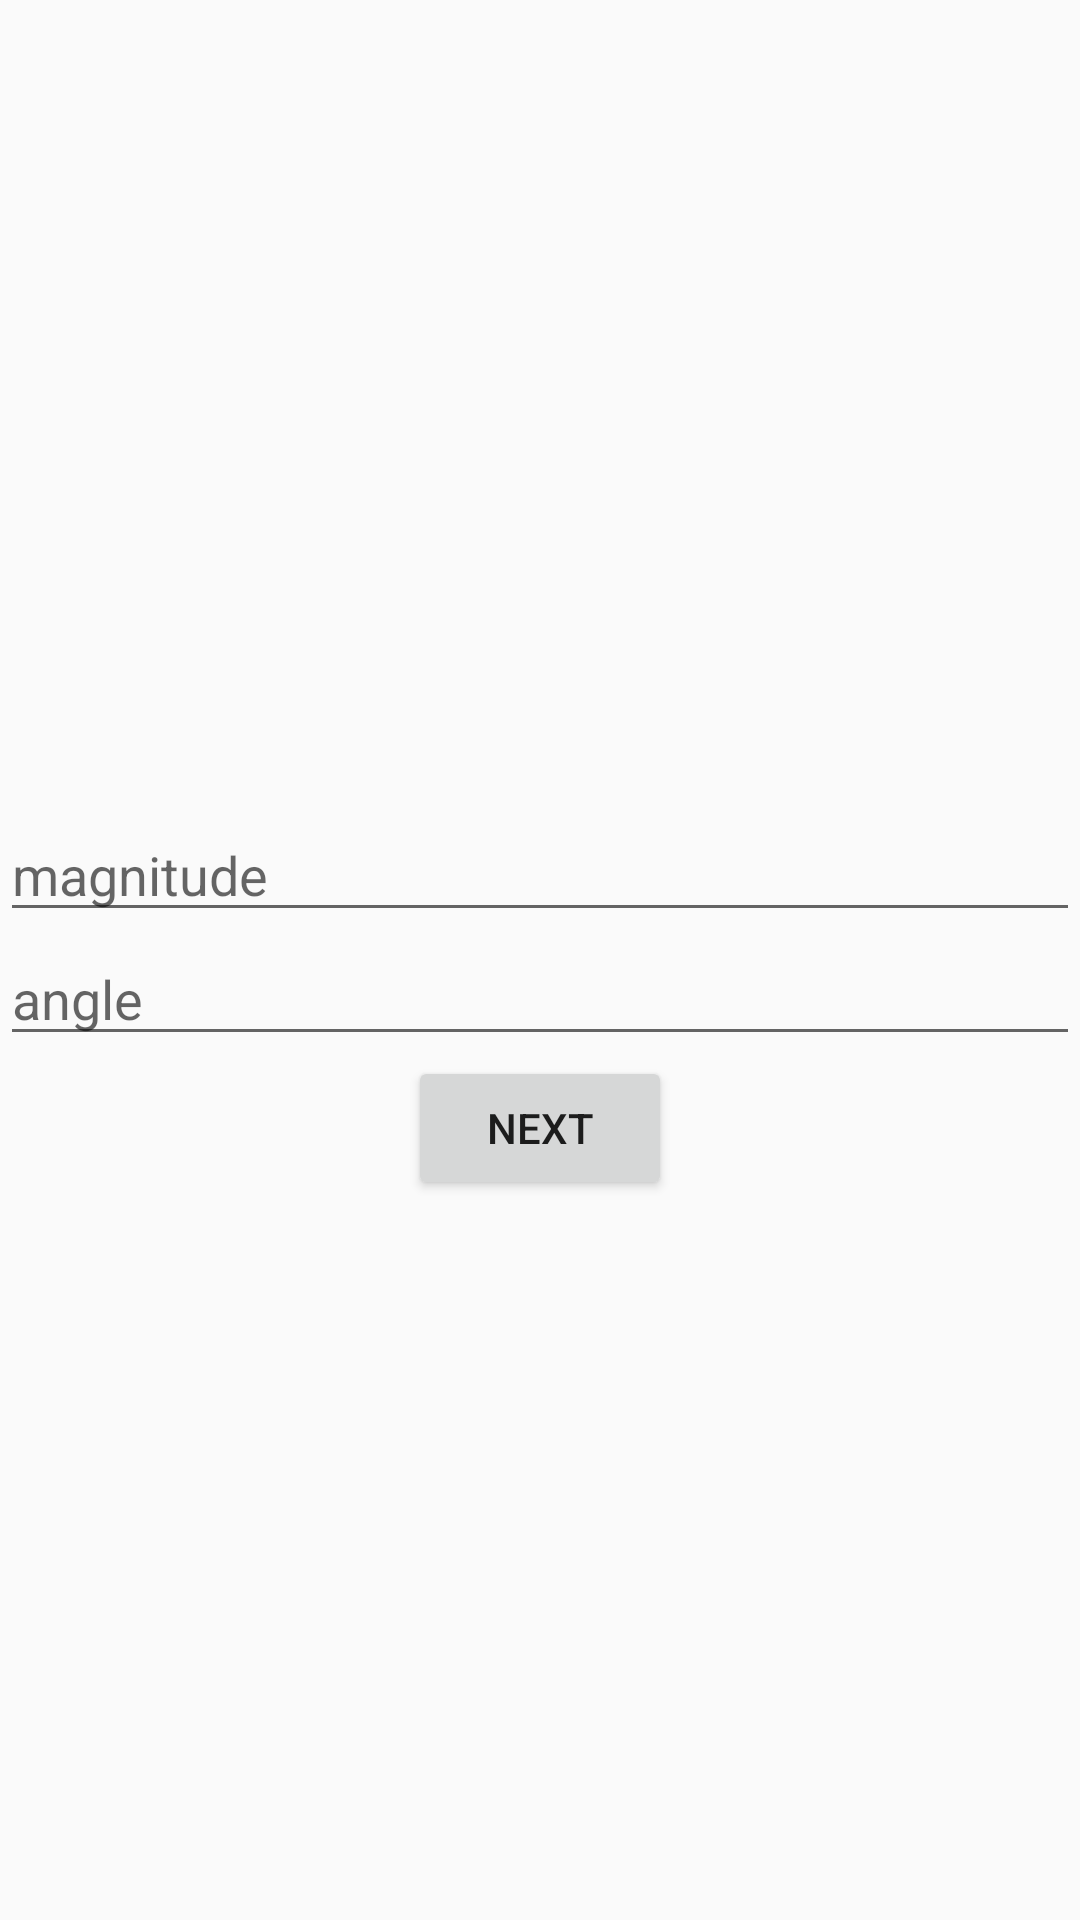

The Android layout XML behind this screen, and the referenced resources:
<!-- AndroidManifest.xml: application theme AppTheme -->
<!-- res/layout/activity_input_angle.xml -->
<?xml version="1.0" encoding="utf-8"?>
<LinearLayout
    xmlns:android="http://schemas.android.com/apk/res/android"
    xmlns:tools="http://schemas.android.com/tools"
    android:layout_width="match_parent"
    android:layout_height="match_parent"
    android:orientation="vertical"
    android:gravity="center"
    tools:context="com.example.android.kinematicscalculator.InputActivity">

    <TextView
        android:id="@+id/enterValueTextViewAngle"
        android:layout_width="wrap_content"
        android:layout_height="wrap_content"
        android:textAppearance="?android:attr/textAppearanceLarge"/>

    <EditText
        android:id="@+id/inputBoxMagnitude"
        android:inputType="numberDecimal"
        android:layout_width="match_parent"
        android:layout_height="wrap_content"
        android:hint="@string/magnitude"/>

    <EditText
        android:id="@+id/inputAngleBox"
        android:inputType="numberDecimal"
        android:layout_width="match_parent"
        android:layout_height="wrap_content"
        android:hint="@string/angle"/>

    <Button
        android:id="@+id/nextInputButtonAngle"
        android:layout_width="wrap_content"
        android:layout_height="wrap_content"
        android:text="@string/next"/>

</LinearLayout>
<!-- resources referenced by this layout -->
<resources>
  <string name="angle">angle</string>
  <string name="magnitude">magnitude</string>
  <string name="next">next</string>
  <style name="AppTheme" parent="Theme.AppCompat.Light.DarkActionBar">
          
          <item name="colorPrimary">@color/colorPrimary</item>
          <item name="colorPrimaryDark">@color/colorPrimaryDark</item>
          <item name="colorAccent">@color/colorAccent</item>
      </style>
  <color name="colorPrimary">#262626</color>
  <color name="colorPrimaryDark">#000000</color>
  <color name="colorAccent">#CCCCCC</color>
</resources>
